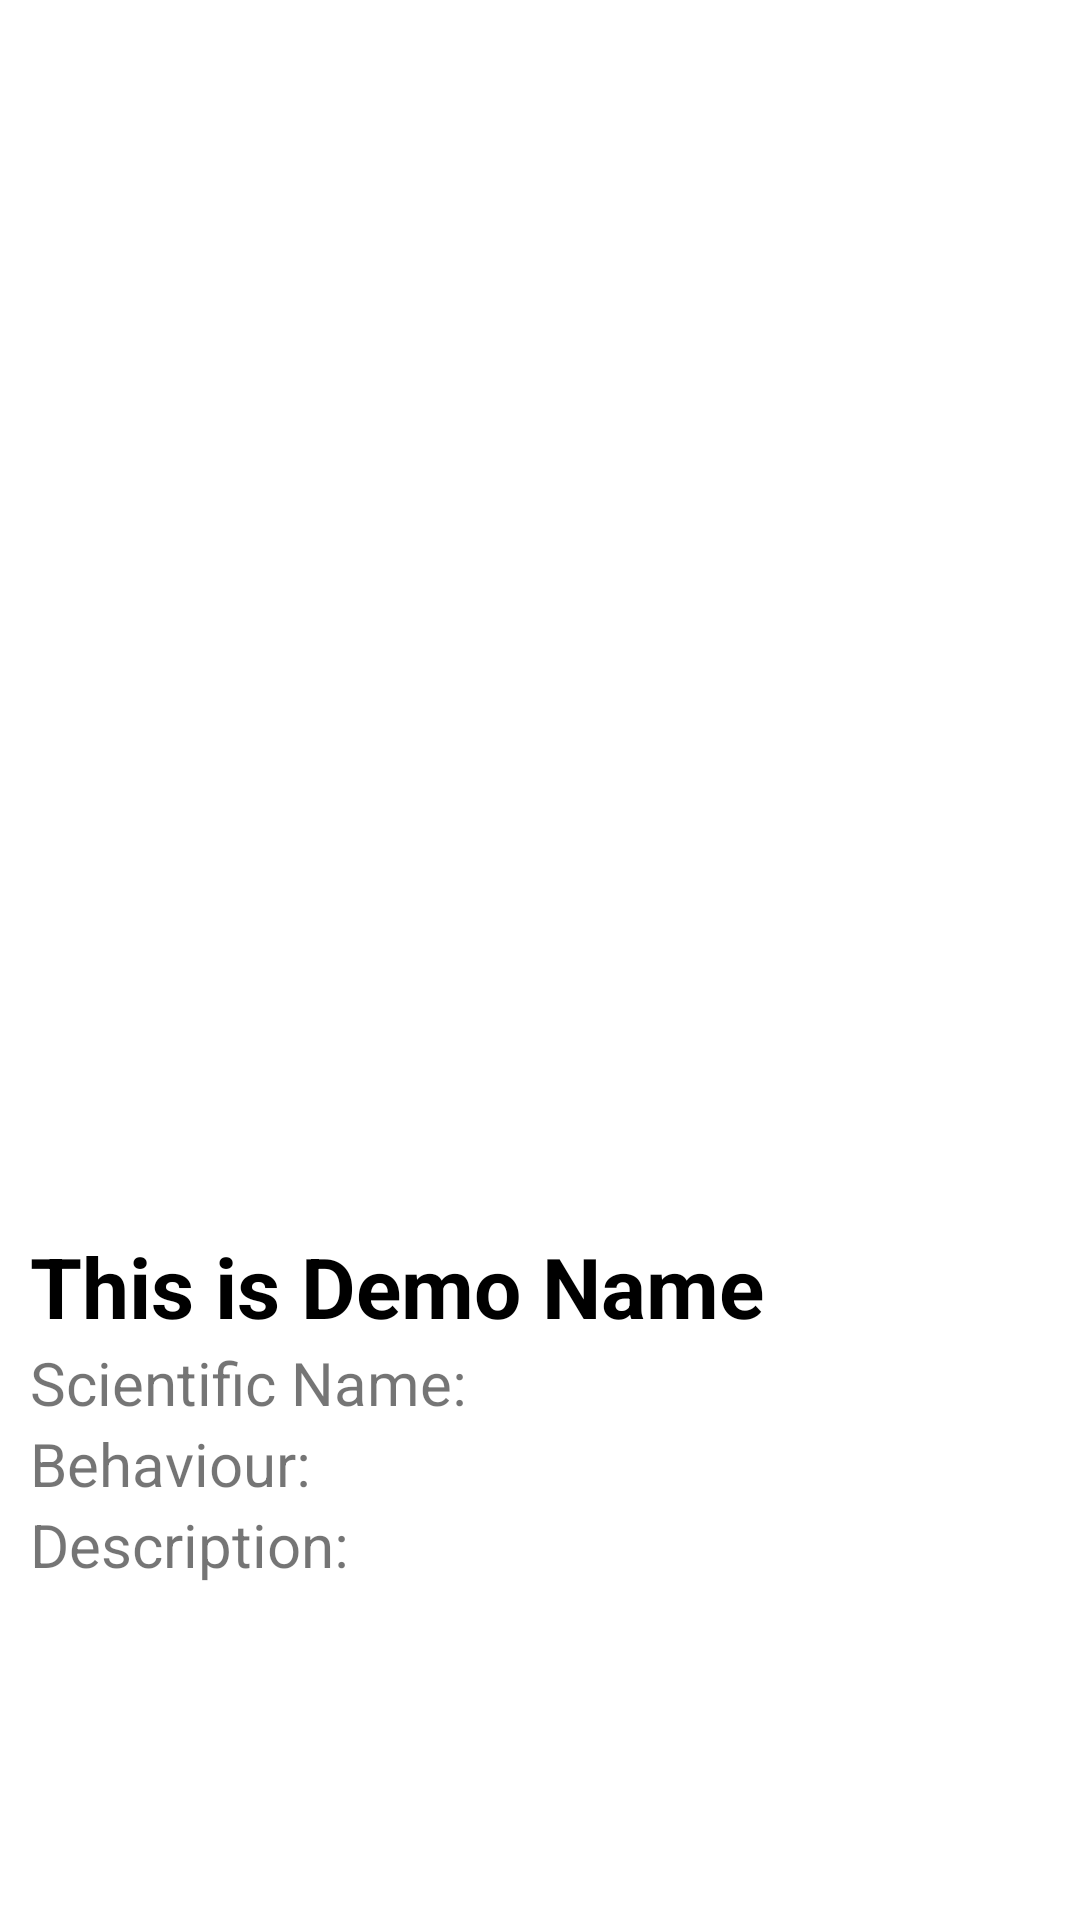

Layout XML and referenced resources for this Android screen:
<!-- AndroidManifest.xml: application theme Theme.Khalihaan -->
<!-- res/layout/fragment_open.xml -->
<?xml version="1.0" encoding="utf-8"?>
<LinearLayout xmlns:android="http://schemas.android.com/apk/res/android"

    xmlns:app="http://schemas.android.com/apk/res-auto"
    android:layout_width="match_parent"
    android:layout_height="match_parent"
    xmlns:tools="http://schemas.android.com/tools"
    tools:context=".OpenFragment">

    <ScrollView
        android:layout_width="match_parent"
        android:layout_height="match_parent"
        android:contentDescription="Scroll">

        <LinearLayout
            android:layout_width="match_parent"
            android:layout_height="wrap_content"
            android:orientation="vertical">


            <ImageView
                android:id="@+id/expandPhoto"
                android:layout_width="match_parent"
                android:layout_height="400dp"
                android:layout_centerVertical="true"
                android:scaleType="centerCrop"
                android:src="@mipmap/ic_launcher" />
            <androidx.constraintlayout.widget.ConstraintLayout
                android:layout_width="match_parent"
                android:layout_height="wrap_content"
                android:padding="10dp">

                <TextView
                    android:id="@+id/hehe"
                    android:layout_width="match_parent"
                    android:layout_height="wrap_content"
                    android:text="This is Demo Name"
                    android:textColor="#000"
                    android:textSize="28sp"
                    android:textStyle="bold"
                    app:layout_constraintEnd_toEndOf="parent"
                    app:layout_constraintStart_toStartOf="parent"
                    app:layout_constraintTop_toTopOf="parent" />

                <TextView
                    android:id="@+id/textsc"
                    android:layout_width="wrap_content"
                    android:layout_height="wrap_content"
                    android:text="Scientific Name: "
                    android:textSize="20dp"
                    app:layout_constraintStart_toStartOf="parent"
                    app:layout_constraintTop_toBottomOf="@+id/hehe" />

                <TextView
                    android:id="@+id/sciName"
                    android:layout_width="wrap_content"
                    android:layout_height="wrap_content"
                    android:textSize="20dp"
                    android:textStyle="bold|italic"
                    app:layout_constraintStart_toEndOf="@+id/textsc"
                    app:layout_constraintTop_toBottomOf="@+id/hehe" />

                <TextView
                    android:id="@+id/textbeh"
                    android:layout_width="wrap_content"
                    android:layout_height="wrap_content"
                    android:text="Behaviour: "
                    android:textSize="20dp"
                    app:layout_constraintStart_toStartOf="parent"
                    app:layout_constraintTop_toBottomOf="@+id/sciName" />

                <TextView
                    android:id="@+id/typeData"
                    android:layout_width="wrap_content"
                    android:layout_height="wrap_content"
                    android:textSize="20dp"
                    app:layout_constraintStart_toEndOf="@+id/textbeh"
                    app:layout_constraintTop_toBottomOf="@+id/sciName" />

                <TextView
                    android:id="@+id/descText"
                    android:layout_width="wrap_content"
                    android:layout_height="wrap_content"
                    android:text="Description:"
                    android:textSize="20dp"
                    app:layout_constraintStart_toStartOf="parent"
                    app:layout_constraintTop_toBottomOf="@+id/textbeh" />

                <TextView
                    android:id="@+id/descData"
                    android:layout_width="wrap_content"
                    android:layout_height="wrap_content"
                    android:textSize="20dp"
                    app:layout_constraintStart_toStartOf="parent"
                    app:layout_constraintTop_toBottomOf="@+id/descText" />



            </androidx.constraintlayout.widget.ConstraintLayout>


        </LinearLayout>
    </ScrollView>
</LinearLayout>
<!-- resources referenced by this layout -->
<resources>
  <style name="Theme.Khalihaan" parent="Theme.MaterialComponents.DayNight.NoActionBar">
          
          <item name="colorPrimary">@color/purple_500</item>
          <item name="colorPrimaryVariant">@color/purple_700</item>
          <item name="colorOnPrimary">@color/white</item>
          
          <item name="colorSecondary">@color/teal_200</item>
          <item name="colorSecondaryVariant">@color/teal_700</item>
          <item name="colorOnSecondary">@color/black</item>
          
          <item name="android:statusBarColor">?attr/colorPrimaryVariant</item>
          
      </style>
  <color name="purple_500">#FF6200EE</color>
  <color name="purple_700">#FF3700B3</color>
  <color name="white">#FFFFFFFF</color>
  <color name="teal_200">#FF03DAC5</color>
  <color name="teal_700">#FF018786</color>
  <color name="black">#FF000000</color>
</resources>
